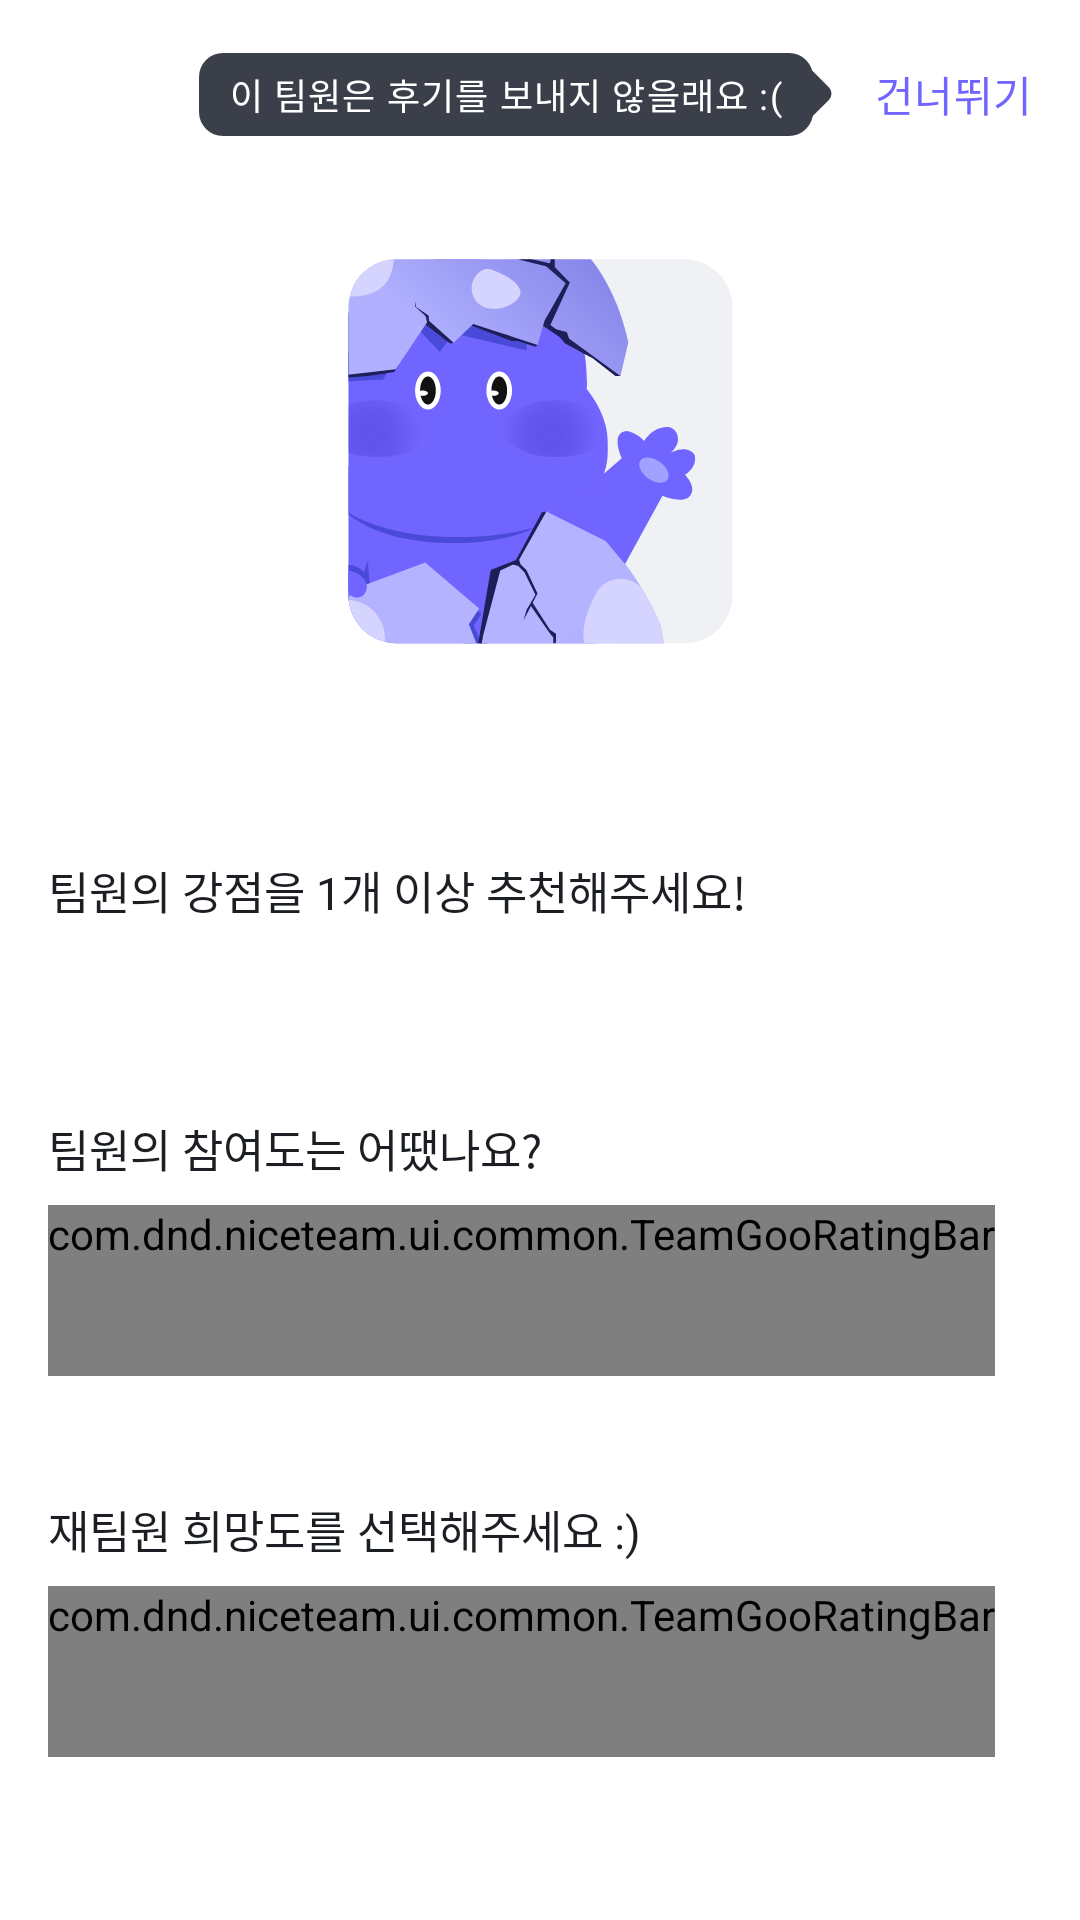

Write the Android layout XML for this screen, with the resource values it uses.
<!-- AndroidManifest.xml: application theme Theme.Teamgoo -->
<!-- res/layout/fragment_review.xml -->
<?xml version="1.0" encoding="utf-8"?>
<layout xmlns:android="http://schemas.android.com/apk/res/android"
    xmlns:app="http://schemas.android.com/apk/res-auto"
    xmlns:tools="http://schemas.android.com/tools">

    <data>

        <variable
            name="viewModel"
            type="com.dnd.niceteam.ui.mypage.myteample.viewmodel.ReviewViewModel" />

        <variable
            name="member"
            type="com.dnd.niceteam.ui.mypage.myteample.view.Member" />
    </data>

    <androidx.constraintlayout.widget.ConstraintLayout
        android:layout_width="match_parent"
        android:layout_height="match_parent">

        <androidx.core.widget.NestedScrollView
            android:layout_width="match_parent"
            android:layout_height="0dp"
            app:layout_constraintBottom_toBottomOf="parent"
            app:layout_constraintEnd_toEndOf="parent"
            app:layout_constraintStart_toStartOf="parent"
            app:layout_constraintTop_toTopOf="parent">

            <androidx.constraintlayout.widget.ConstraintLayout
                android:layout_width="match_parent"
                android:layout_height="wrap_content"
                android:paddingBottom="120dp">

                <TextView
                    android:id="@+id/tv_skip_review"
                    android:layout_width="wrap_content"
                    android:layout_height="wrap_content"
                    android:layout_marginEnd="-8dp"
                    android:background="@drawable/bg_gray_6_8dp"
                    android:fontFamily="@font/pretendard_medium"
                    android:paddingHorizontal="10dp"
                    android:paddingVertical="5dp"
                    android:text="@string/label_skip_review"
                    android:textAppearance="@style/TextAppearance.MaterialComponents.Caption"
                    android:textColor="@color/white"
                    app:layout_constraintBottom_toBottomOf="@id/view_balloon_tail"
                    app:layout_constraintEnd_toStartOf="@id/view_balloon_tail"
                    app:layout_constraintTop_toTopOf="@id/view_balloon_tail" />

                <View
                    android:id="@+id/view_balloon_tail"
                    android:layout_width="18dp"
                    android:layout_height="18dp"
                    android:background="@drawable/balloon_tail_right_gray_6"
                    app:layout_constraintBottom_toBottomOf="@id/btn_skip"
                    app:layout_constraintEnd_toStartOf="@id/btn_skip"
                    app:layout_constraintTop_toTopOf="@id/btn_skip" />

                <androidx.appcompat.widget.AppCompatButton
                    android:id="@+id/btn_skip"
                    style="@style/Widget.AppCompat.Button.Borderless"
                    android:layout_width="wrap_content"
                    android:layout_height="wrap_content"
                    android:layout_marginTop="11dp"
                    android:layout_marginEnd="6dp"
                    android:background="@drawable/ripple_8dp"
                    android:fontFamily="@font/pretendard_medium"
                    android:minWidth="0dp"
                    android:minHeight="0dp"
                    android:padding="10dp"
                    android:text="@string/label_skip_button"
                    android:textAppearance="@style/TextAppearance.MaterialComponents.Subtitle2"
                    android:textColor="@color/primary_purple"
                    app:layout_constraintEnd_toEndOf="parent"
                    app:layout_constraintTop_toTopOf="parent" />

                <ImageView
                    android:id="@+id/iv_profile"
                    memberProfileImage="@{member.level}"
                    android:layout_width="wrap_content"
                    android:layout_height="wrap_content"
                    android:layout_marginTop="34dp"
                    android:src="@drawable/ic_level_2_member_profile"
                    app:layout_constraintEnd_toEndOf="parent"
                    app:layout_constraintStart_toStartOf="parent"
                    app:layout_constraintTop_toBottomOf="@id/btn_skip" />

                <TextView
                    android:id="@+id/tv_nickname"
                    android:layout_width="wrap_content"
                    android:layout_height="wrap_content"
                    android:layout_marginTop="8dp"
                    android:fontFamily="@font/pretendard_medium"
                    android:text="@{member.nickname}"
                    android:textAppearance="@style/TextAppearance.MaterialComponents.Subtitle2"
                    android:textColor="@color/gray_5"
                    app:layout_constraintEnd_toEndOf="parent"
                    app:layout_constraintStart_toStartOf="parent"
                    app:layout_constraintTop_toBottomOf="@id/iv_profile"
                    tools:text="팀원닉네임" />

                <TextView
                    android:id="@+id/tv_review_tag"
                    android:layout_width="0dp"
                    android:layout_height="wrap_content"
                    android:layout_marginHorizontal="@dimen/padding_16dp"
                    android:layout_marginTop="44dp"
                    android:fontFamily="@font/pretendard_bold"
                    android:text="@string/description_review_tag"
                    android:textColor="@color/black"
                    android:textSize="15sp"
                    app:layout_constraintEnd_toEndOf="parent"
                    app:layout_constraintStart_toStartOf="parent"
                    app:layout_constraintTop_toBottomOf="@id/tv_nickname" />

                <com.google.android.material.chip.ChipGroup
                    android:id="@+id/chip_group"
                    reviewTags="@{viewModel.reviewTags}"
                    android:layout_width="match_parent"
                    android:layout_height="wrap_content"
                    android:layout_marginHorizontal="@dimen/padding_16dp"
                    android:layout_marginTop="@dimen/padding_16dp"
                    app:layout_constraintEnd_toEndOf="parent"
                    app:layout_constraintStart_toStartOf="parent"
                    app:layout_constraintTop_toBottomOf="@+id/tv_review_tag"
                    app:selectionRequired="false"
                    app:singleSelection="false" />

                <TextView
                    android:id="@+id/tv_participation"
                    android:layout_width="0dp"
                    android:layout_height="wrap_content"
                    android:layout_marginHorizontal="@dimen/padding_16dp"
                    android:layout_marginTop="48dp"
                    android:fontFamily="@font/pretendard_bold"
                    android:text="@string/description_participation"
                    android:textColor="@color/black"
                    android:textSize="15sp"
                    app:layout_constraintEnd_toEndOf="parent"
                    app:layout_constraintStart_toStartOf="parent"
                    app:layout_constraintTop_toBottomOf="@id/chip_group" />

                <com.dnd.niceteam.ui.common.TeamGooRatingBar
                    android:id="@+id/rating_bar_participation"
                    style="@style/Widget.Teamgoo.RatingBar"
                    android:layout_width="wrap_content"
                    android:layout_height="wrap_content"
                    android:layout_marginHorizontal="@dimen/padding_16dp"
                    android:layout_marginTop="8dp"
                    android:isIndicator="false"
                    android:numStars="5"
                    android:rating="0"
                    android:stepSize="0.1"
                    app:layout_constraintEnd_toEndOf="parent"
                    app:layout_constraintHorizontal_bias="0"
                    app:layout_constraintStart_toStartOf="parent"
                    app:layout_constraintTop_toBottomOf="@id/tv_participation" />

                <TextView
                    android:id="@+id/tv_hope_team_again"
                    android:layout_width="0dp"
                    android:layout_height="wrap_content"
                    android:layout_marginHorizontal="@dimen/padding_16dp"
                    android:layout_marginTop="40dp"
                    android:fontFamily="@font/pretendard_bold"
                    android:text="@string/description_hope_team_again"
                    android:textColor="@color/black"
                    android:textSize="15sp"
                    app:layout_constraintEnd_toEndOf="parent"
                    app:layout_constraintStart_toStartOf="parent"
                    app:layout_constraintTop_toBottomOf="@id/rating_bar_participation" />

                <com.dnd.niceteam.ui.common.TeamGooRatingBar
                    android:id="@+id/rating_bar_hope_team_again"
                    style="@style/Widget.Teamgoo.RatingBar"
                    android:layout_width="wrap_content"
                    android:layout_height="wrap_content"
                    android:layout_marginHorizontal="@dimen/padding_16dp"
                    android:layout_marginTop="8dp"
                    android:isIndicator="false"
                    android:numStars="5"
                    android:rating="0"
                    android:stepSize="0.1"
                    app:layout_constraintEnd_toEndOf="parent"
                    app:layout_constraintHorizontal_bias="0"
                    app:layout_constraintStart_toStartOf="parent"
                    app:layout_constraintTop_toBottomOf="@id/tv_hope_team_again" />
            </androidx.constraintlayout.widget.ConstraintLayout>
        </androidx.core.widget.NestedScrollView>

        <androidx.constraintlayout.widget.ConstraintLayout
            android:id="@+id/layout_cancel_skip"
            android:layout_width="match_parent"
            android:layout_height="0dp"
            android:background="#DDFFFFFF"
            android:clickable="true"
            android:focusable="true"
            android:visibility="gone"
            app:layout_constraintBottom_toBottomOf="parent"
            app:layout_constraintEnd_toEndOf="parent"
            app:layout_constraintStart_toStartOf="parent"
            app:layout_constraintTop_toTopOf="parent">

            <androidx.appcompat.widget.AppCompatButton
                android:id="@+id/btn_cancel_skip"
                style="@style/Widget.Teamgoo.Button.Stroke.Purple"
                android:layout_width="158dp"
                android:layout_height="wrap_content"
                android:layout_marginBottom="20dp"
                android:text="@string/label_cancel_skip_button"
                app:layout_constraintBottom_toBottomOf="parent"
                app:layout_constraintEnd_toEndOf="parent"
                app:layout_constraintStart_toStartOf="parent"
                app:layout_constraintTop_toTopOf="parent" />
        </androidx.constraintlayout.widget.ConstraintLayout>
    </androidx.constraintlayout.widget.ConstraintLayout>
</layout>
<!-- resources referenced by this layout -->
<resources>
  <color name="black">#1B1E22</color>
  <color name="gray_5">#6C7381</color>
  <color name="primary_purple">#7165FF</color>
  <color name="white">#FFFFFF</color>
  <dimen name="padding_16dp">16dp</dimen>
  <!-- drawable balloon_tail_right_gray_6 (drawable) -->
  <?xml version="1.0" encoding="utf-8"?>
  <layer-list xmlns:android="http://schemas.android.com/apk/res/android">
      <item>
          <rotate
              android:fromDegrees="45"
              android:pivotX="32.5%"
              android:pivotY="5%"
              android:toDegrees="90">
              <shape android:shape="rectangle">
                  <corners android:radius="3dp" />
                  <solid android:color="@color/gray_6" />
              </shape>
          </rotate>
      </item>
  </layer-list>
  <!-- drawable bg_gray_6_8dp (drawable) -->
  <?xml version="1.0" encoding="utf-8"?>
  <shape xmlns:android="http://schemas.android.com/apk/res/android">
      <solid android:color="@color/gray_6" />
      <corners android:radius="8dp" />
  </shape>
  <!-- drawable ripple_8dp (drawable) -->
  <?xml version="1.0" encoding="utf-8"?>
  <ripple xmlns:android="http://schemas.android.com/apk/res/android"
      android:color="#88EFF1F5">
      <item android:id="@android:id/background">
          <shape android:shape="rectangle">
              <solid android:color="@color/white" />
              <corners android:radius="8dp" />
          </shape>
      </item>
  </ripple>
  <string name="description_hope_team_again">재팀원 희망도를 선택해주세요 :)</string>
  <string name="description_participation">팀원의 참여도는 어땠나요?</string>
  <string name="description_review_tag">팀원의 강점을 1개 이상 추천해주세요!</string>
  <string name="label_cancel_skip_button">건너뛰기 취소</string>
  <string name="label_skip_button">건너뛰기</string>
  <string name="label_skip_review">이 팀원은 후기를 보내지 않을래요 :(</string>
  <style name="Widget.Teamgoo.RatingBar" parent="@android:style/Widget.RatingBar">
          <item name="android:progressDrawable">@drawable/rating_bar</item>
      </style>
  <style name="Theme.Teamgoo" parent="Base.Theme.Teamgoo" />
  <color name="gray_6">#3A3F4A</color>
  <dimen name="vertical_padding_button_16.5dp">16.5dp</dimen>
  <!-- drawable rating_bar (drawable) -->
  <?xml version="1.0" encoding="utf-8"?>
  <layer-list xmlns:android="http://schemas.android.com/apk/res/android">
      <item
          android:id="@+android:id/background"
          android:drawable="@drawable/rating_bar_empty" />
      <item
          android:id="@+android:id/secondaryProgress"
          android:drawable="@drawable/rating_bar_empty" />
      <item
          android:id="@+android:id/progress"
          android:drawable="@drawable/rating_bar_fill" />
  </layer-list>
  <color name="gray_2">#EFF1F5</color>
  <!-- drawable rating_bar_empty (drawable) -->
  <?xml version="1.0" encoding="utf-8"?>
  <selector xmlns:android="http://schemas.android.com/apk/res/android">
      <item android:drawable="@drawable/ic_heart_light_gray" android:state_pressed="true" android:state_window_focused="true" />
      <item android:drawable="@drawable/ic_heart_light_gray" android:state_focused="true" android:state_window_focused="true" />
      <item android:drawable="@drawable/ic_heart_light_gray" android:state_selected="true" android:state_window_focused="true" />
      <item android:drawable="@drawable/ic_heart_light_gray" />
  </selector>
  <!-- drawable rating_bar_fill (drawable) -->
  <?xml version="1.0" encoding="utf-8"?>
  <selector xmlns:android="http://schemas.android.com/apk/res/android">
      <item android:drawable="@drawable/ic_heart_purple" android:state_pressed="true" android:state_window_focused="true" />
      <item android:drawable="@drawable/ic_heart_purple" android:state_focused="true" android:state_window_focused="true" />
      <item android:drawable="@drawable/ic_heart_purple" android:state_selected="true" android:state_window_focused="true" />
      <item android:drawable="@drawable/ic_heart_purple" />
  </selector>
  <color name="sub_light_purple">#F1F0FF</color>
</resources>
